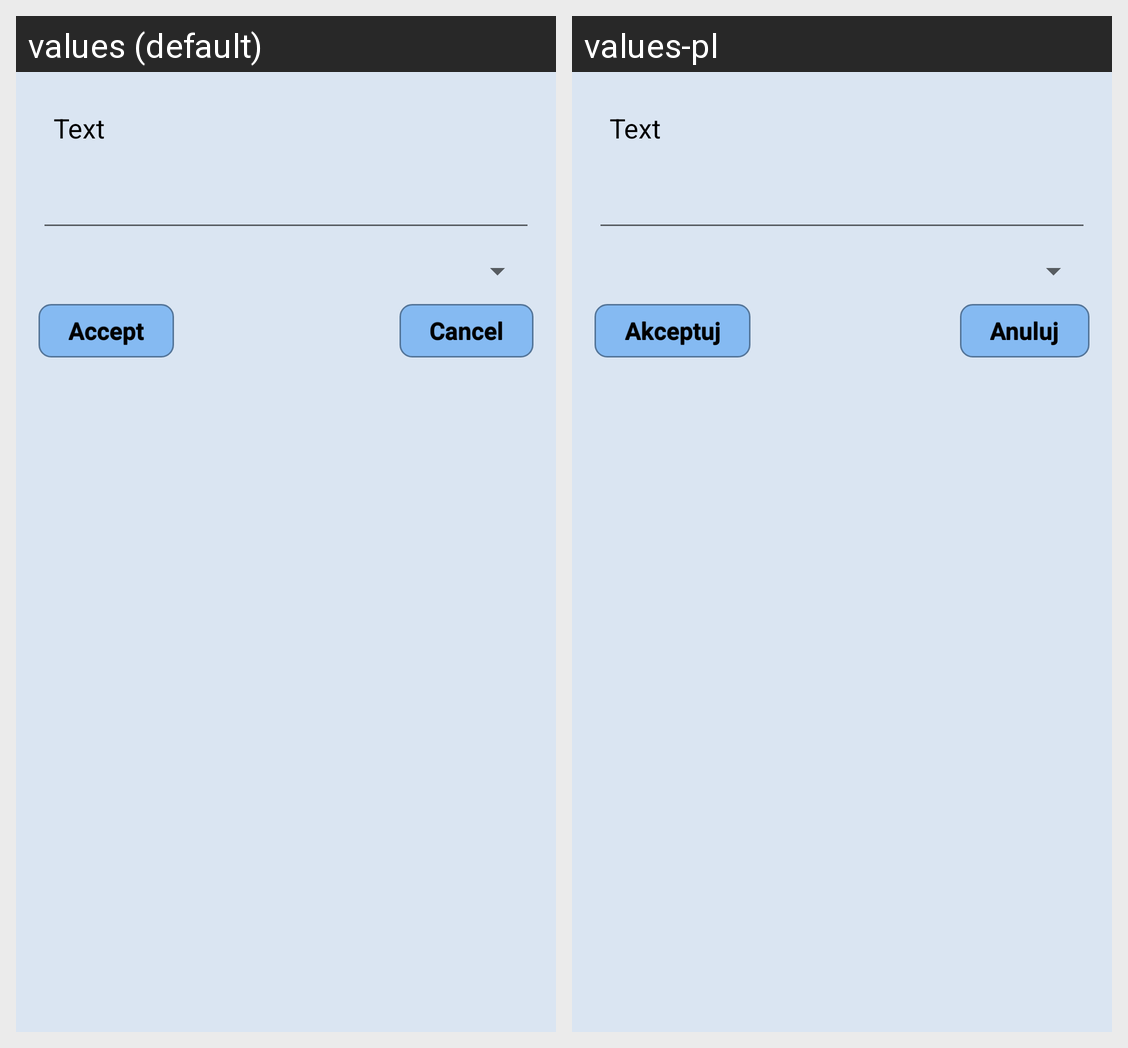

For this localized Android screen grid, give each drawn string resource with its value in every locale shown.
Android screen res/layout/add_sub_funds_dialog.xml rendered under 2 locales, left to right: values (default), values-pl. Device: Nexus 5 (rendered at 1080×1920; each locale shown at half size, 540×960, under a caption strip naming it); theme AppTheme.NoActionBar.
Strings drawn on this screen, with the default value and each locale's value (text and hints the layout hard-codes, and strings that could not be matched under every locale, appear in the picture but are not listed):

accept_string
  values: Accept
  values-pl: Akceptuj

cancel_string
  values: Cancel
  values-pl: Anuluj
